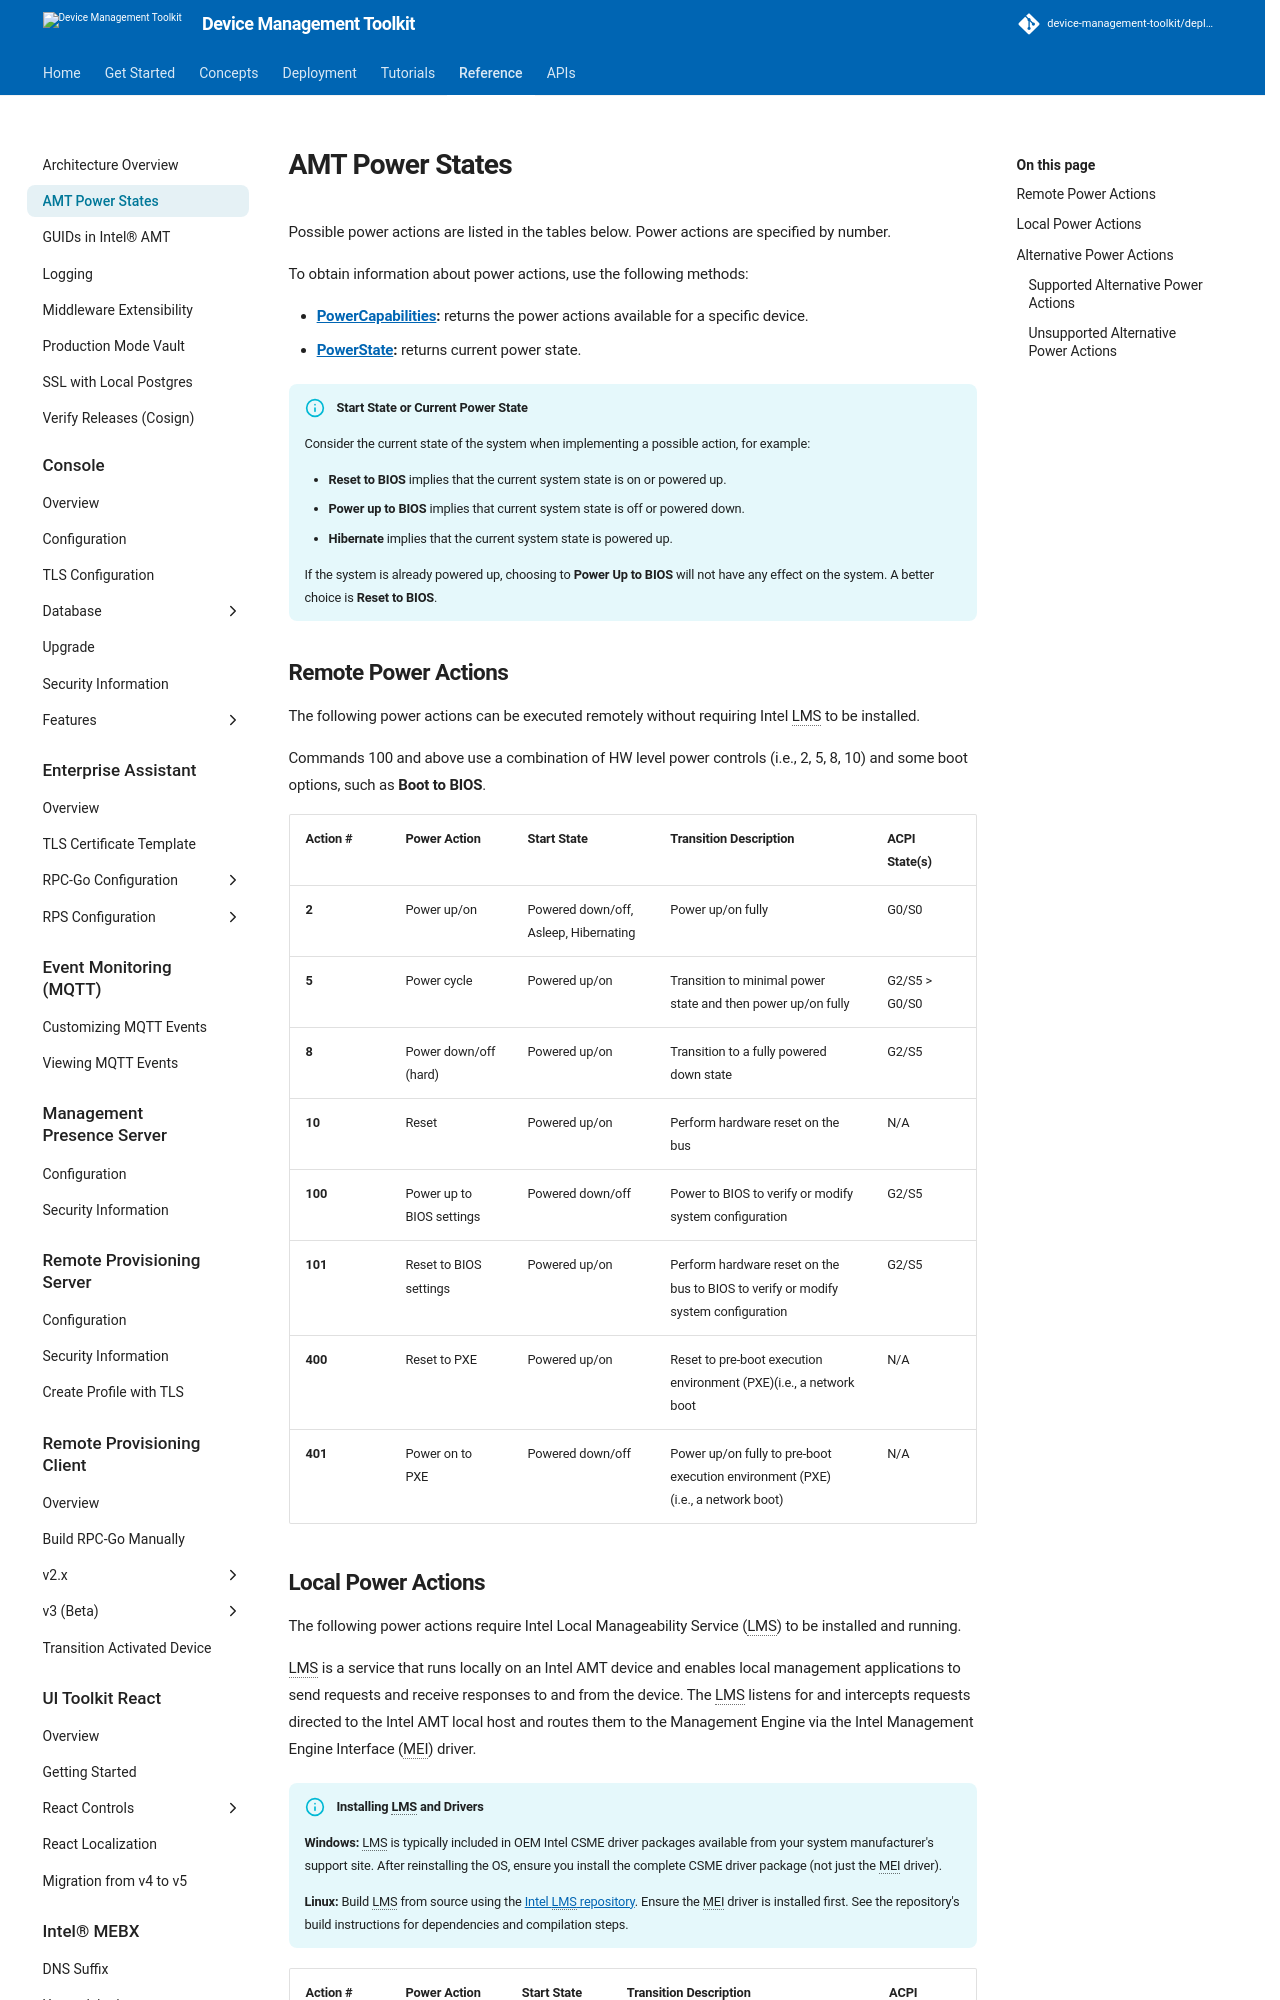

repository: device-management-toolkit/docs · page: 2.40/Reference/powerstates/index.html · generator: mkdocs



Possible power actions are listed in the tables below. Power actions are specified by number. 

To obtain information about power actions, use the following methods:

* **[PowerCapabilities](https://app.swaggerhub.com/apis-docs/rbheopenamt/mps/{{ repoVersion.mpsAPI }}#/AMT/get_api_v1_amt_power_capabilities__guid_):** returns the power actions available for a specific device.
* **[PowerState](https://app.swaggerhub.com/apis-docs/rbheopenamt/mps/{{ repoVersion.mpsAPI }}#/AMT/get_api_v1_amt_power_state__guid_):** returns current power state.

!!! Info "Start State or Current Power State"
    Consider the current state of the system when implementing a possible action, for example: 

    * **Reset to BIOS** implies that the current system state is on or powered up.
    * **Power up to BIOS** implies that current system state is off or powered down.
    * **Hibernate** implies that the current system state is powered up. 

    If the system is already powered up, choosing to **Power Up to BIOS** will not have any effect on the system. A better choice is **Reset to BIOS**.

## Remote Power Actions

The following power actions can be executed remotely without requiring Intel LMS to be installed. 

Commands 100 and above use a combination of HW level power controls (i.e., 2, 5, 8, 10) and some boot options, such as **Boot to BIOS**.

   | Action #       | Power Action | Start State | Transition Description | ACPI State(s) | 
   | :----------- | :------------------------ |   :------------------------ | :------------------------ | :------------------------ |
   | **2** | Power up/on | Powered down/off, Asleep, Hibernating | Power up/on fully | G0/S0 |
   | **5** | Power cycle | Powered up/on | Transition to minimal power state and then power up/on fully | G2/S5 > G0/S0 |  
   | **8** | Power down/off (hard) | Powered up/on | Transition to a fully powered down state | G2/S5 |
   | **10** | Reset | Powered up/on | Perform hardware reset on the bus | N/A | 
   | **100** | Power up to BIOS settings | Powered down/off | Power to BIOS to verify or modify system configuration | G2/S5 | 
   | **101** | Reset to BIOS settings | Powered up/on | Perform hardware reset on the bus to BIOS to verify or modify system configuration | G2/S5 |
   | **400** | Reset to PXE | Powered up/on | Reset to pre-boot execution environment (PXE)(i.e., a network boot | N/A | 
   | **401** | Power on to PXE | Powered down/off | Power up/on fully to pre-boot execution environment (PXE) (i.e., a network boot) | N/A |
